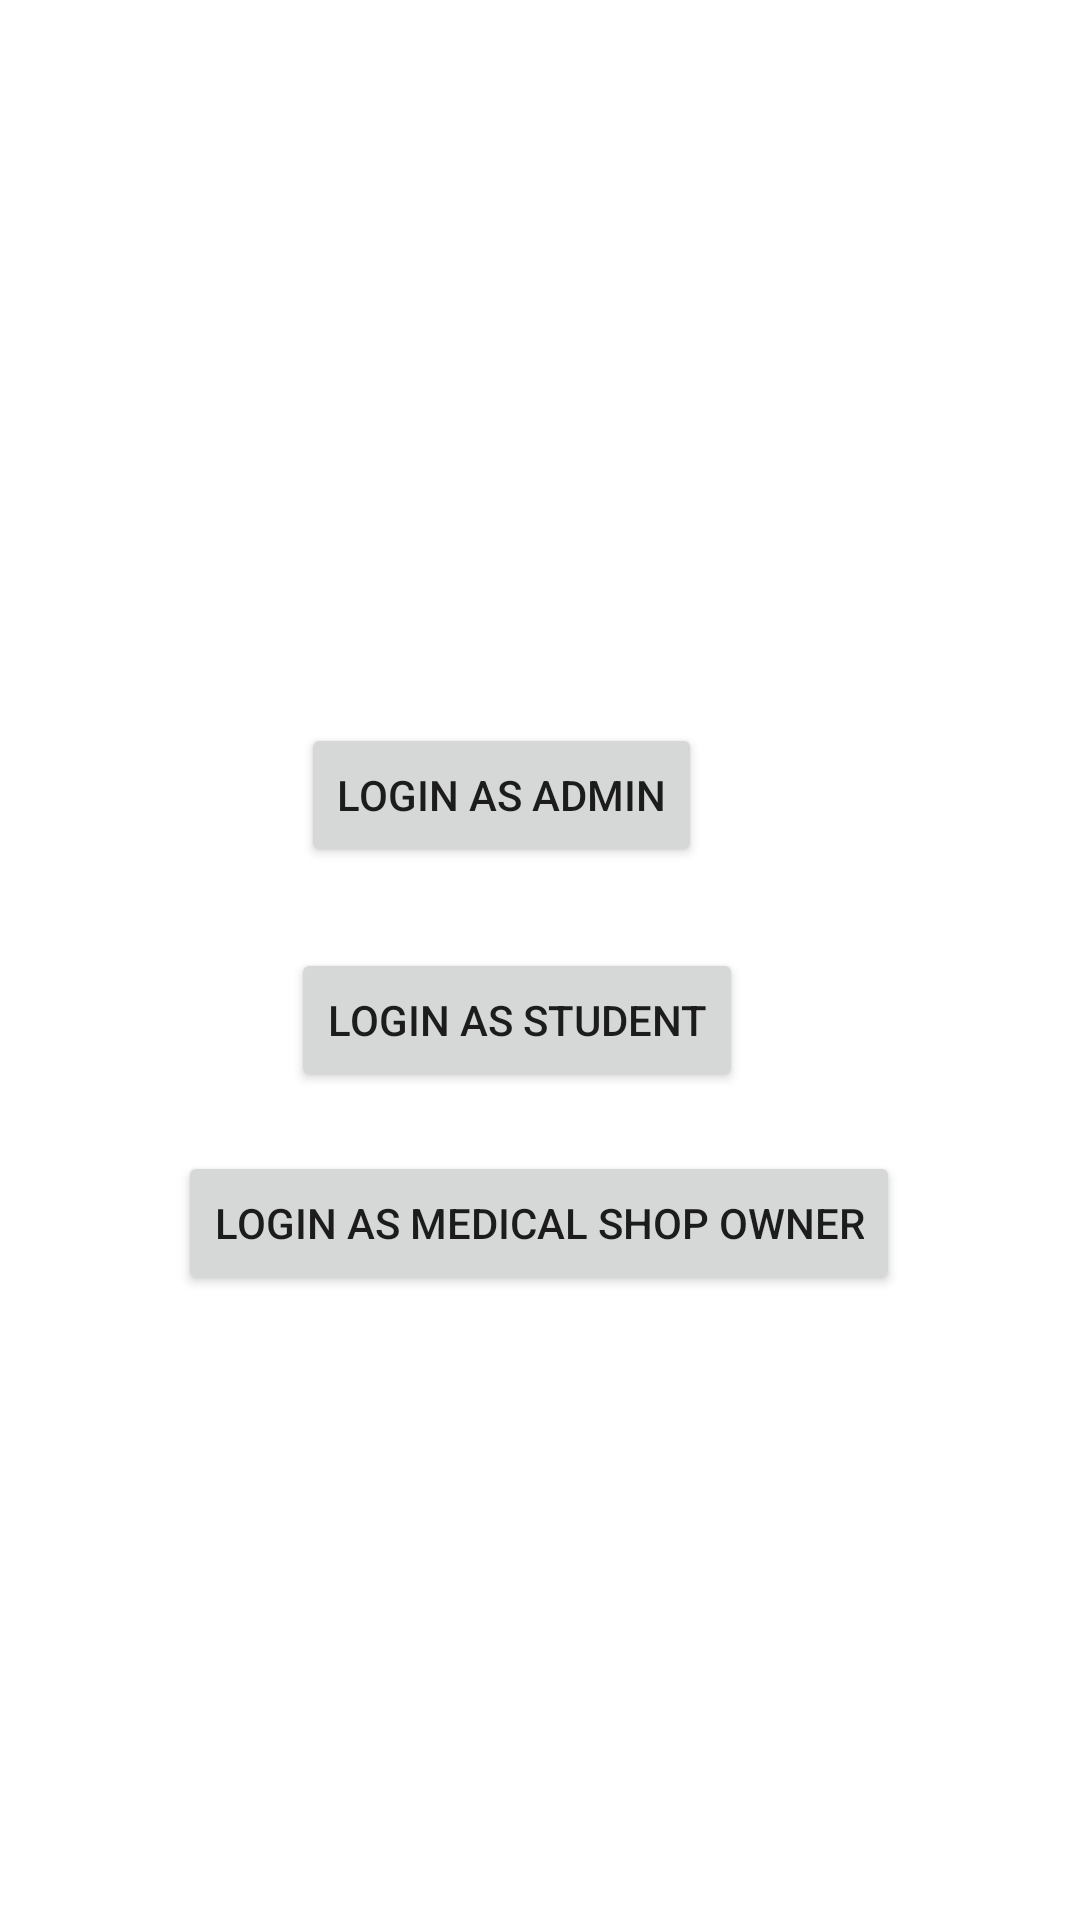

Reconstruct the res/layout file that produces this screen, plus the resources it refers to.
<!-- AndroidManifest.xml: application theme Theme.MedCManagementApp -->
<!-- res/layout/activity_main.xml -->
<?xml version="1.0" encoding="utf-8"?>
<androidx.constraintlayout.widget.ConstraintLayout xmlns:android="http://schemas.android.com/apk/res/android"
    xmlns:app="http://schemas.android.com/apk/res-auto"
    xmlns:tools="http://schemas.android.com/tools"
    android:layout_width="match_parent"
    android:layout_height="match_parent"
    tools:context=".MainActivity">

    <Button
        android:id="@+id/adminbutton"
        android:layout_width="wrap_content"
        android:layout_height="wrap_content"
        android:text="Login as admin"
        app:layout_constraintBottom_toBottomOf="parent"
        app:layout_constraintEnd_toEndOf="parent"
        app:layout_constraintHorizontal_bias="0.444"
        app:layout_constraintStart_toStartOf="parent"
        app:layout_constraintTop_toTopOf="parent"
        app:layout_constraintVertical_bias="0.407" />

    <Button
        android:id="@+id/studentButton"
        android:layout_width="wrap_content"
        android:layout_height="wrap_content"
        android:text="Login as student"
        app:layout_constraintBottom_toBottomOf="parent"
        app:layout_constraintEnd_toEndOf="parent"
        app:layout_constraintHorizontal_bias="0.463"
        app:layout_constraintStart_toStartOf="parent"
        app:layout_constraintTop_toTopOf="parent"
        app:layout_constraintVertical_bias="0.534" />

    <Button
        android:id="@+id/medicalShopOwnerButton"
        android:layout_width="wrap_content"
        android:layout_height="wrap_content"
        android:text="LOGIN AS MEDICAL SHOP OWNER"
        app:layout_constraintBottom_toBottomOf="parent"
        app:layout_constraintEnd_toEndOf="parent"
        app:layout_constraintHorizontal_bias="0.498"
        app:layout_constraintStart_toStartOf="parent"
        app:layout_constraintTop_toTopOf="parent"
        app:layout_constraintVertical_bias="0.648" />

</androidx.constraintlayout.widget.ConstraintLayout>
<!-- resources referenced by this layout -->
<resources>
  <style name="Theme.MedCManagementApp" parent="Theme.MaterialComponents.DayNight.DarkActionBar">
          
          <item name="colorPrimary">@color/purple_500</item>
          <item name="colorPrimaryVariant">@color/purple_700</item>
          <item name="colorOnPrimary">@color/white</item>
          
          <item name="colorSecondary">@color/teal_200</item>
          <item name="colorSecondaryVariant">@color/teal_700</item>
          <item name="colorOnSecondary">@color/black</item>
          
          <item name="android:statusBarColor" tools:targetApi="l">?attr/colorPrimaryVariant</item>
          
      </style>
  <!-- not gathered from this repository: default colours our renderer supplied (Android Studio template values) -->
  <color name="purple_500">#FF6200EE</color>
  <color name="purple_700">#FF3700B3</color>
  <color name="teal_200">#FF03DAC5</color>
  <color name="teal_700">#FF018786</color>
  <color name="black">#FF000000</color>
  <color name="white">#FFFFFFFF</color>
</resources>
